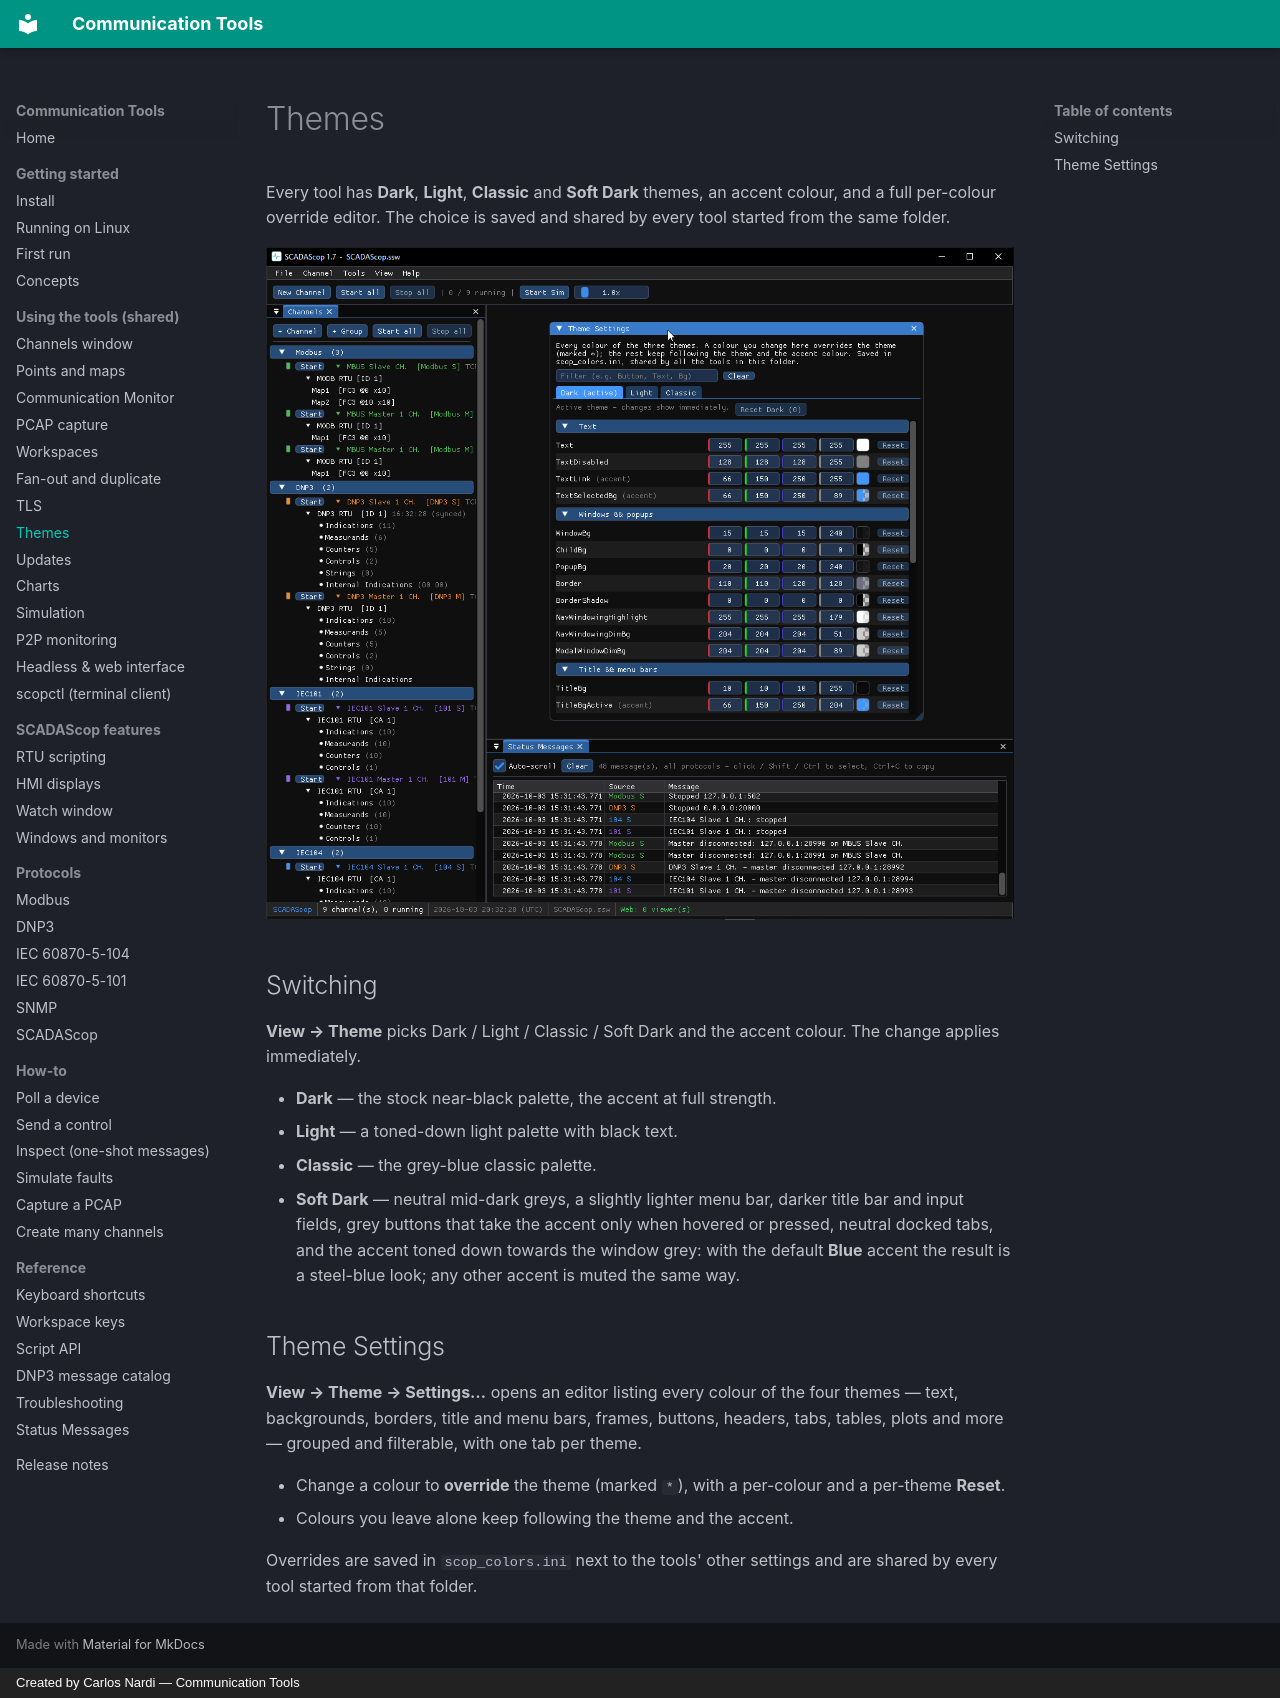

repository: CommunicationTools/docs · page: shared/themes/index.html · generator: mkdocs · copyright: Created by Carlos Nardi — Communication Tools

# Themes

Every tool has **Dark**, **Light**, **Classic** and **Soft Dark** themes, an
accent colour, and a full per-colour override editor. The choice is saved and
shared by every tool started from the same folder.

![Theme settings](../assets/screenshots/shared-themes.png)

## Switching

**View → Theme** picks Dark / Light / Classic / Soft Dark and the accent colour.
The change applies immediately.

- **Dark** — the stock near-black palette, the accent at full strength.
- **Light** — a toned-down light palette with black text.
- **Classic** — the grey-blue classic palette.
- **Soft Dark** — neutral mid-dark greys, a slightly lighter menu bar, darker
  title bar and input fields, grey buttons that take the accent only when
  hovered or pressed, neutral docked tabs, and the accent toned down towards
  the window grey: with the default **Blue** accent the result is a steel-blue
  look; any other accent is muted the same way.

## Theme Settings

**View → Theme → Settings…** opens an editor listing every colour of the four
themes — text, backgrounds, borders, title and menu bars, frames, buttons,
headers, tabs, tables, plots and more — grouped and filterable, with one tab per
theme.

- Change a colour to **override** the theme (marked `*`), with a per-colour and a
  per-theme **Reset**.
- Colours you leave alone keep following the theme and the accent.

Overrides are saved in `scop_colors.ini` next to the tools' other settings and
are shared by every tool started from that folder.
